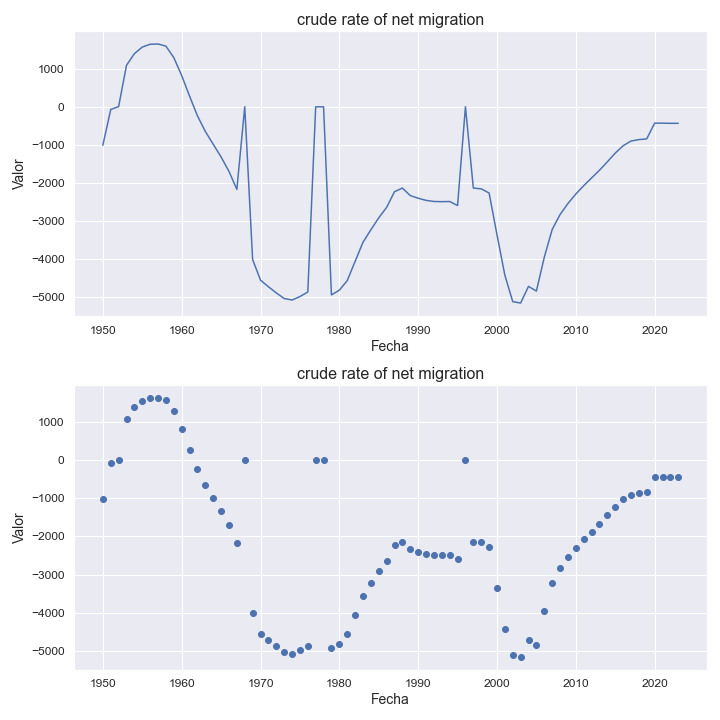

The table this chart was drawn from, first rows:
indicatorshortname, locationid, location, iso2, timeid, time, value
crude rate of net migration, 858, uruguay, uy, 1, 1950, -1013
crude rate of net migration, 858, uruguay, uy, 2, 1951, -74.0
crude rate of net migration, 858, uruguay, uy, 3, 1952, 0.61
crude rate of net migration, 858, uruguay, uy, 4, 1953, 1085
crude rate of net migration, 858, uruguay, uy, 5, 1954, 1389
crude rate of net migration, 858, uruguay, uy, 6, 1955, 1562
crude rate of net migration, 858, uruguay, uy, 7, 1956, 1636
crude rate of net migration, 858, uruguay, uy, 8, 1957, 1643
crude rate of net migration, 858, uruguay, uy, 9, 1958, 1587
crude rate of net migration, 858, uruguay, uy, 10, 1959, 1287
crude rate of net migration, 858, uruguay, uy, 11, 1960, 815.0
crude rate of net migration, 858, uruguay, uy, 12, 1961, 275.0
crude rate of net migration, 858, uruguay, uy, 13, 1962, -241.0
crude rate of net migration, 858, uruguay, uy, 14, 1963, -651.0
crude rate of net migration, 858, uruguay, uy, 15, 1964, -987.0
crude rate of net migration, 858, uruguay, uy, 16, 1965, -1321
crude rate of net migration, 858, uruguay, uy, 17, 1966, -1699
crude rate of net migration, 858, uruguay, uy, 18, 1967, -2171
crude rate of net migration, 858, uruguay, uy, 19, 1968, -2.91
crude rate of net migration, 858, uruguay, uy, 20, 1969, -4011
crude rate of net migration, 858, uruguay, uy, 21, 1970, -4552
crude rate of net migration, 858, uruguay, uy, 22, 1971, -4724
crude rate of net migration, 858, uruguay, uy, 23, 1972, -4886
crude rate of net migration, 858, uruguay, uy, 24, 1973, -5033
crude rate of net migration, 858, uruguay, uy, 25, 1974, -5073
crude rate of net migration, 858, uruguay, uy, 26, 1975, -4983
crude rate of net migration, 858, uruguay, uy, 27, 1976, -4863
crude rate of net migration, 858, uruguay, uy, 28, 1977, -4.9
crude rate of net migration, 858, uruguay, uy, 29, 1978, -4.98
crude rate of net migration, 858, uruguay, uy, 30, 1979, -4939
crude rate of net migration, 858, uruguay, uy, 31, 1980, -4815
crude rate of net migration, 858, uruguay, uy, 32, 1981, -4565
crude rate of net migration, 858, uruguay, uy, 33, 1982, -4062
crude rate of net migration, 858, uruguay, uy, 34, 1983, -3559
crude rate of net migration, 858, uruguay, uy, 35, 1984, -3231
crude rate of net migration, 858, uruguay, uy, 36, 1985, -2918
crude rate of net migration, 858, uruguay, uy, 37, 1986, -2643
crude rate of net migration, 858, uruguay, uy, 38, 1987, -2232
crude rate of net migration, 858, uruguay, uy, 39, 1988, -2137
crude rate of net migration, 858, uruguay, uy, 40, 1989, -2333
crude rate of net migration, 858, uruguay, uy, 41, 1990, -2403
crude rate of net migration, 858, uruguay, uy, 42, 1991, -2459
crude rate of net migration, 858, uruguay, uy, 43, 1992, -2488
crude rate of net migration, 858, uruguay, uy, 44, 1993, -2493
crude rate of net migration, 858, uruguay, uy, 45, 1994, -2489
crude rate of net migration, 858, uruguay, uy, 46, 1995, -2594
crude rate of net migration, 858, uruguay, uy, 47, 1996, -2.29
crude rate of net migration, 858, uruguay, uy, 48, 1997, -2136
crude rate of net migration, 858, uruguay, uy, 49, 1998, -2157
crude rate of net migration, 858, uruguay, uy, 50, 1999, -2266
crude rate of net migration, 858, uruguay, uy, 51, 2000, -3358
crude rate of net migration, 858, uruguay, uy, 52, 2001, -4422
crude rate of net migration, 858, uruguay, uy, 53, 2002, -5115
crude rate of net migration, 858, uruguay, uy, 54, 2003, -5153
crude rate of net migration, 858, uruguay, uy, 55, 2004, -4715
crude rate of net migration, 858, uruguay, uy, 56, 2005, -4839
crude rate of net migration, 858, uruguay, uy, 57, 2006, -3953
crude rate of net migration, 858, uruguay, uy, 58, 2007, -3225
crude rate of net migration, 858, uruguay, uy, 59, 2008, -2832
crude rate of net migration, 858, uruguay, uy, 60, 2009, -2542
... 14 more rows
